The GitHub repository deepaktripathii/Industrial-Visual-Defect-Detection contains a labelled image folder "demo_dataset" with 5 categories: crack, dent, good, scratch, stain. Examples follow, each with its label.

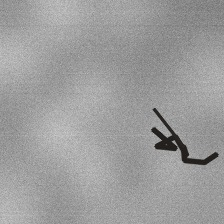
Label: crack

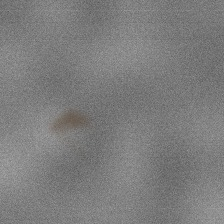
Label: stain

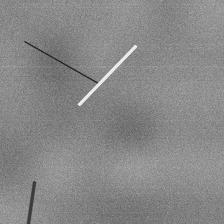
Label: scratch

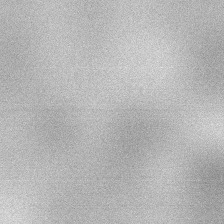
Label: good
